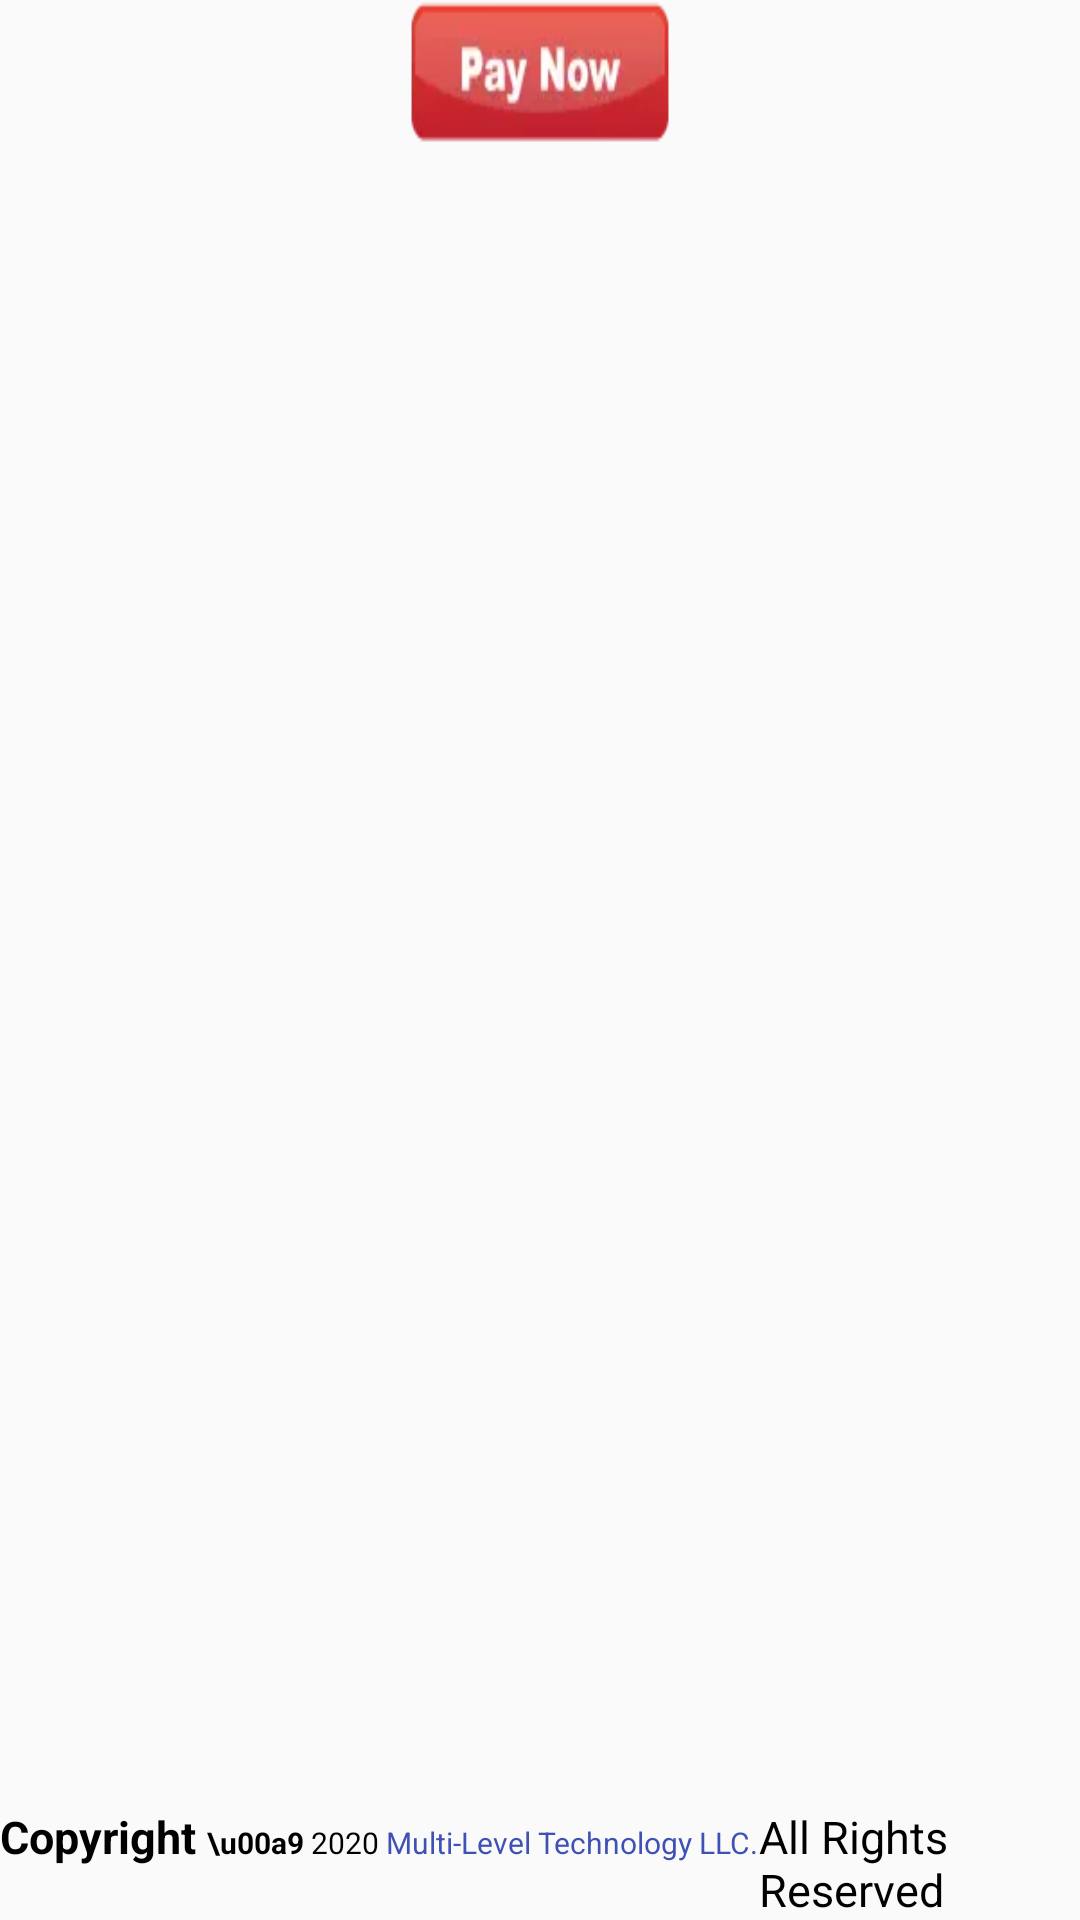

Reconstruct the res/layout file that produces this screen, plus the resources it refers to.
<!-- AndroidManifest.xml: application theme AppTheme -->
<!-- res/layout/footer.xml -->
<?xml version="1.0" encoding="utf-8"?>
<LinearLayout
    xmlns:android="http://schemas.android.com/apk/res/android"
    android:layout_width="match_parent"
    android:layout_height="match_parent"
    android:orientation="vertical"
    android:gravity="center">
    <Button
        android:id="@+id/paynow_btn"
        android:layout_width="wrap_content"
        android:layout_height="wrap_content"
        android:background="@drawable/paynowm"
        />
    <LinearLayout
        android:layout_width="match_parent"
        android:layout_height="wrap_content"
        android:gravity="bottom|center"
        android:layout_gravity="bottom"
        android:layout_weight="1"
        android:orientation="horizontal">

        <TextView
            android:id="@+id/tv_copyright"
            android:layout_width="wrap_content"
            android:layout_height="wrap_content"
            android:text="Copyright "
            android:textColor="@color/colorblack"
            android:textStyle="bold"
            android:textSize="15sp" />

        <TextView
            android:id="@+id/tv_copyright_symbol"
            android:layout_width="wrap_content"
            android:layout_height="wrap_content"
            android:text="\u00a9 "
            android:textStyle="bold"
            android:textColor="@color/colorblack"
            android:textSize="10sp" />

        <TextView
            android:id="@+id/tv_copyright_year"
            android:layout_width="wrap_content"
            android:layout_height="wrap_content"
            android:text="2020 "
            android:textColor="@color/colorblack"
            android:textSize="10sp" />

        <TextView
            android:id="@+id/tv_copyright_mlt_allrightsreserved"
            android:layout_width="wrap_content"
            android:layout_height="wrap_content"
            android:text="Multi-Level Technology LLC."
            android:textColor="@color/colorPrimary"
            android:textSize="10sp" />

        <TextView
            android:id="@+id/tv_copyright_version"
            android:layout_width="wrap_content"
            android:layout_height="wrap_content"
            android:text="All Rights Reserved"
            android:textColor="@color/colorblack"
            android:textSize="15sp" />
    </LinearLayout>


</LinearLayout>
<!-- resources referenced by this layout -->
<resources>
  <color name="colorPrimary">#3F51B5</color>
  <color name="colorblack">#000000</color>
  <!-- drawable paynowm: webp bitmap (drawable-xxhdpi, 1282 bytes) -->
  <style name="AppTheme" parent="Theme.AppCompat.DayNight.DarkActionBar">
          
          <item name="colorPrimary">@color/colorPrimary</item>
          <item name="colorPrimaryDark">@color/colorPrimaryDark</item>
          <item name="colorAccent">@color/colorAccent</item>
          <item name="windowActionBar">false</item>
          <item name="windowNoTitle">true</item>
          <item name="android:windowFullscreen">false</item>
          
      </style>
  <color name="colorPrimaryDark">#9C763F</color>
  <color name="colorAccent">#FF4081</color>
</resources>
